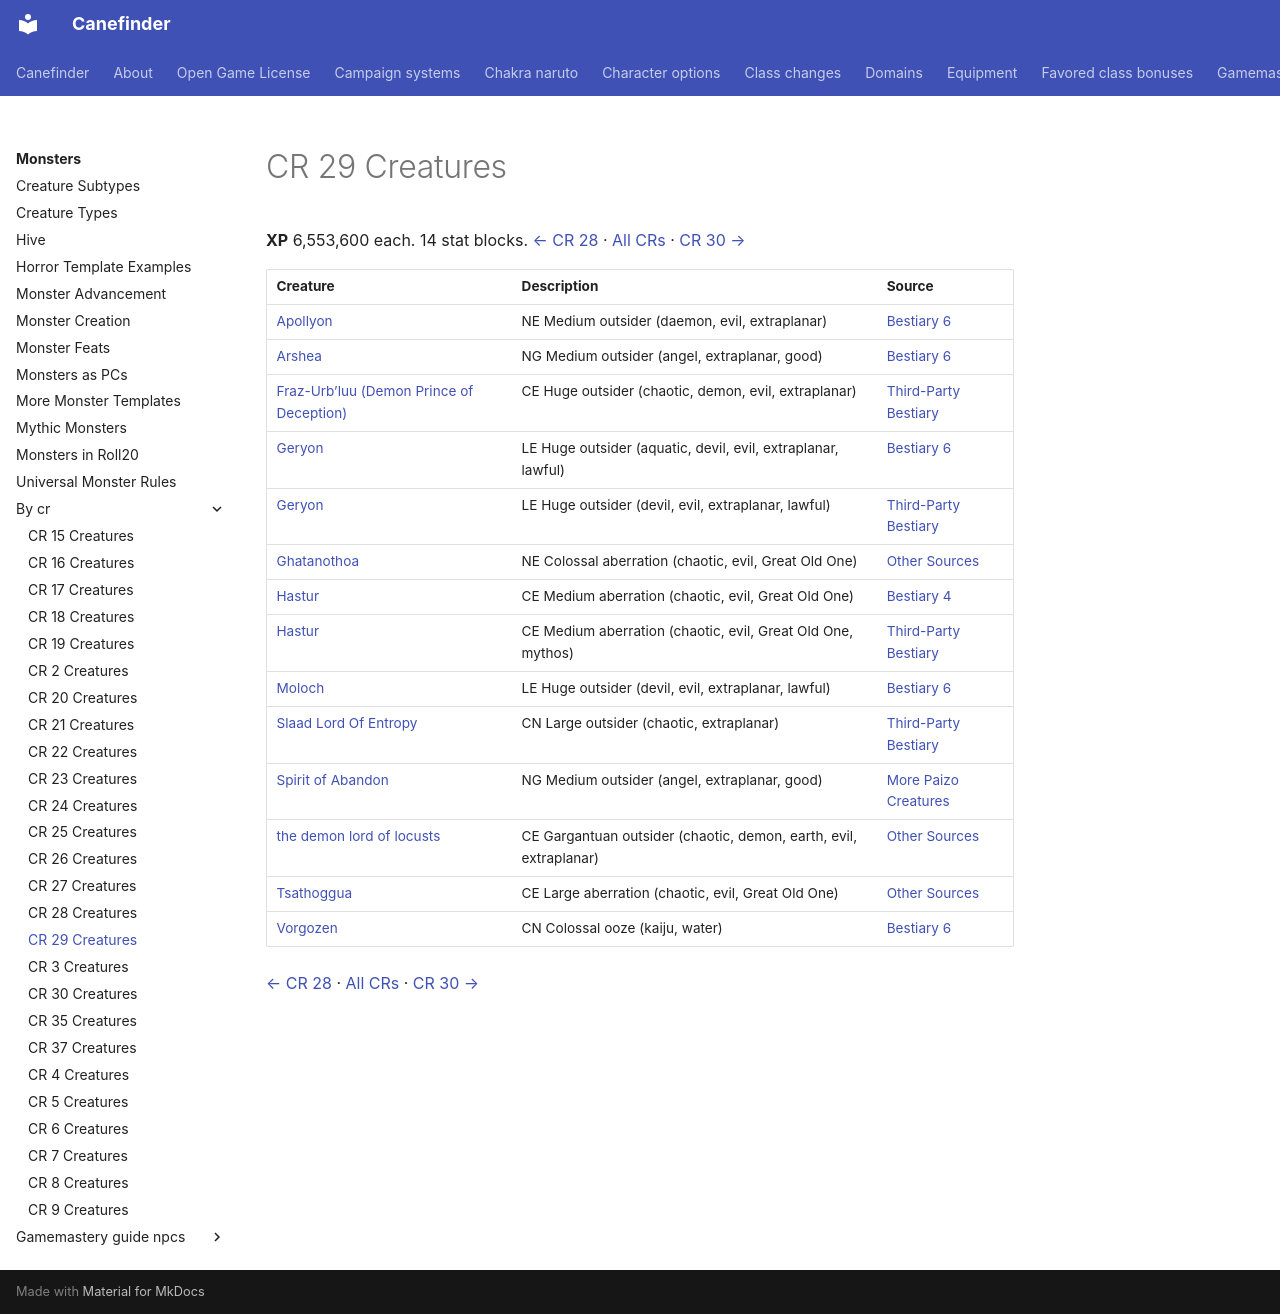

repository: canefinderhouserules/Canefinderhouserules · page: monsters/by-cr/cr-29/index.html · generator: mkdocs

# CR 29 Creatures

**XP** 6,553,600 each. 14 stat blocks. [← CR 28](cr-28.md) · [All CRs](index.md) · [CR 30 →](cr-30.md)

| Creature | Description | Source |
|---|---|---|
| [Apollyon](../bestiary-6/horsemen-of-the-apocalypse-apollyon.md) | NE Medium outsider (daemon, evil, extraplanar) | [Bestiary 6](../bestiary-6/index.md) |
| [Arshea](../bestiary-6/empyreal-lord-arshea.md) | NG Medium outsider (angel, extraplanar, good) | [Bestiary 6](../bestiary-6/index.md) |
| [Fraz-Urb’luu (Demon Prince of Deception)](../third-party/demon-lord-fraz-urbluu-3pp-demon-prince-of-deception.md) | CE Huge outsider (chaotic, demon, evil, extraplanar) | [Third-Party Bestiary](../third-party/index.md) |
| [Geryon](../bestiary-6/archdevil-geryon.md) | LE Huge outsider (aquatic, devil, evil, extraplanar, lawful) | [Bestiary 6](../bestiary-6/index.md) |
| [Geryon](../third-party/devil-geryon-arch-devil-3pp.md) | LE Huge outsider (devil, evil, extraplanar, lawful) | [Third-Party Bestiary](../third-party/index.md) |
| [Ghatanothoa](../other-sources/great-old-one-ghatanothoa.md) | NE Colossal aberration (chaotic, evil, Great Old One) | [Other Sources](../other-sources/index.md) |
| [Hastur](../bestiary-4/great-old-one-hastur.md) | CE Medium aberration (chaotic, evil, Great Old One) | [Bestiary 4](../bestiary-4/index.md) |
| [Hastur](../third-party/great-old-one-hastur.md) | CE Medium aberration (chaotic, evil, Great Old One, mythos) | [Third-Party Bestiary](../third-party/index.md) |
| [Moloch](../bestiary-6/archdevil-moloch.md) | LE Huge outsider (devil, evil, extraplanar, lawful) | [Bestiary 6](../bestiary-6/index.md) |
| [Slaad Lord Of Entropy](../third-party/slaad-lord-of-entropy-chaos-lord-of-entropy.md) | CN Large outsider (chaotic, extraplanar) | [Third-Party Bestiary](../third-party/index.md) |
| [Spirit of Abandon](../more-creatures/empyreal-lord-spirit-of-abandon.md) | NG Medium outsider (angel, extraplanar, good) | [More Paizo Creatures](../more-creatures/index.md) |
| [the demon lord of locusts](../other-sources/demon-lord-the-demon-lord-of-locusts.md) | CE Gargantuan outsider (chaotic, demon, earth, evil, extraplanar) | [Other Sources](../other-sources/index.md) |
| [Tsathoggua](../other-sources/great-old-one-tsathoggua.md) | CE Large aberration (chaotic, evil, Great Old One) | [Other Sources](../other-sources/index.md) |
| [Vorgozen](../bestiary-6/kaiju-vorgozen.md) | CN Colossal ooze (kaiju, water) | [Bestiary 6](../bestiary-6/index.md) |

[← CR 28](cr-28.md) · [All CRs](index.md) · [CR 30 →](cr-30.md)
